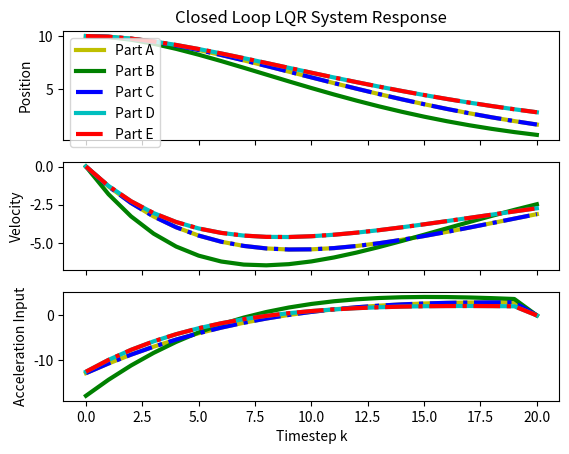

Write the Python code that produced this figure.
'''
Created on Apr 15, 2020

[redacted]

[redacted]
'''
import numpy as np
from scipy.linalg import solve_discrete_are as DARE
from numpy.linalg import inv as inv
import matplotlib.pyplot as plt

'''
Consider a simple double-integrator model for an autonomous electric vehicle.
The position of the vehicle (relative to its target point) along one spatial
axis is given by x1(k), and the velocity in that direction is x2(k).
The system input is the acceleration u(k), as produced by electric motors,
so that the system dynamics are
[[x1(k+1)], [x2(k+1)]] = [[x1(k) + x2(k)*dt + 1/2*u(k)*dt**2], [x2(k) + u(k)*dt]]
where dt = 0.1 is the system sampling time.

You will design an infnite horizon LQR controller for this system,
and compare (via simulation and analysis) the response of the system under
different cost functions. Consider the three different cost functions below,
which differ only in the values used for the quadratic cost matrices Q and R:

(A) R = 1, and Q = diag (2, 0)
(B) R = 1, and Q = diag (4, 0)
(C) R = 2, and Q = diag (4, 0)
(D) R = 1, and Q = diag (2, 2)
(E) R = 1, and Q = [[2, 1], 1, 2]]
'''
configs = ['A', 'B', 'C', 'D', 'E']
dt = 0.1
R = np.array([1, 1, 2, 1, 1])
Q = np.array([np.diag([2, 0]), np.diag([4, 0]), np.diag([4, 0]),
              np.diag([2, 2]), np.array([[2, 1], [1, 2]])])


'''
a. Compute the infnite horizon LQR gain for each cost function. Comment on how
the gains compare for systems A, B, and C. Clearly specify all matrices you use.
'''

# Derive A and B matricies from given dynamics
A, B = np.array([[1, dt], [0, 1]]), np.array([[1/2*dt**2], [dt]])

# Implement Discrete Algrbraic Riccati equation for each case
U_inf, F_inf = np.zeros((len(A), len(A))), np.zeros((len(configs), 1, len(B)))

for i, config in enumerate(configs):
    U_inf = np.array(DARE(A, B, Q[i], R[i]))
    F_inf[i] = np.array(inv(R[i] + B.T @ U_inf @ B) @ B.T @ U_inf @ A)
    print('The infinite horizon LQR gain for part ' + config + ' is '
          + repr([round(comp, 4) for comp in F_inf[i, 0, :]]))

print('Configurations (A) and (C) produced the same LQR gains since Q and R'
      ' from config (A) are proportionally scaled by 1/2 compared to Q and R'
      ' from config (C). The LQR gains from config (B) were larger than those'
      ' of (A) and (C), since the first term in the Q matrix is 4 times the R'
      ' term for config (B) and only 2 times the R term in (A) and (C).'
      ' Essentially, it is the scaling between Q and R that'
      ' affects your LQR feedback policy, not the numerical values themselves.'
      ' Configurations (D) and (E) had the same LQR feedback policy,'
      ' suggesting that the non-diagonal terms in Q did not affect the LQR'
      ' solution for this particular system.')

'''
b. Compute the closed-loop eigenvalues for each system.
'''

# Closed loop LQR system: x[k+1] =  A*x(k) + B*u(k) = (A - B*F_inf)*x(k)

for i, config in enumerate(configs):
    eigs = np.linalg.eig(A - B @ F_inf[i])[0]
    print('The closed loop eigenvalues for part ' + config
          + ' are ' + repr(round(eigs[0], 4)) + ' and ' + repr(round(eigs[1], 4)))

'''
c. Make a graph, with three subplots (position state, velocity state, and
acceleration input). Plot on the same graph the closed-loop system response
from the initial condition x(0) = [[10], [0]] for k = 0 through 20.
'''
k_len, x_len = 20+1, 2


# Initialize state and input arrays
x = np.zeros((len(configs), k_len, x_len, 1))
u_opt = np.zeros((len(configs), k_len, 1, 1))

for i in range(len(configs)):
    # Set IC for each config
    x[i, 0] = np.array([[10], [0]])
    for k in range(k_len-1):
        # Compute optimal input and apply to system at each timestep
        u_opt[i, k] = - F_inf[i] @ x[i, k]
        x[i, k+1] = A @ x[i, k] + B @ u_opt[i, k]


fig, ax = plt.subplots(3, 1, sharex=True)
ax[0].set_title('Closed Loop LQR System Response')

linestyle, colors = ['-', '-', '-.', '-', '-.'], ['y', 'g', 'b', 'c', 'r']
for i, config in enumerate(configs):
    ax[0].plot(range(k_len), x[i, :, 0], label='Part '+config,
               linestyle=linestyle[i], color=colors[i], linewidth=3)
    ax[1].plot(range(k_len), x[i, :, 1], label='true',
               linestyle=linestyle[i], color=colors[i], linewidth=3)
    ax[2].plot(range(k_len), u_opt[i, :, 0, 0], label='true',
               linestyle=linestyle[i], color=colors[i], linewidth=3)

ax[0].legend(loc='best')

ax[-1].set_xlabel('Timestep k')
ax[0].set_ylabel('Position')
ax[1].set_ylabel('Velocity')
ax[2].set_ylabel('Acceleration Input')

plt.show()

